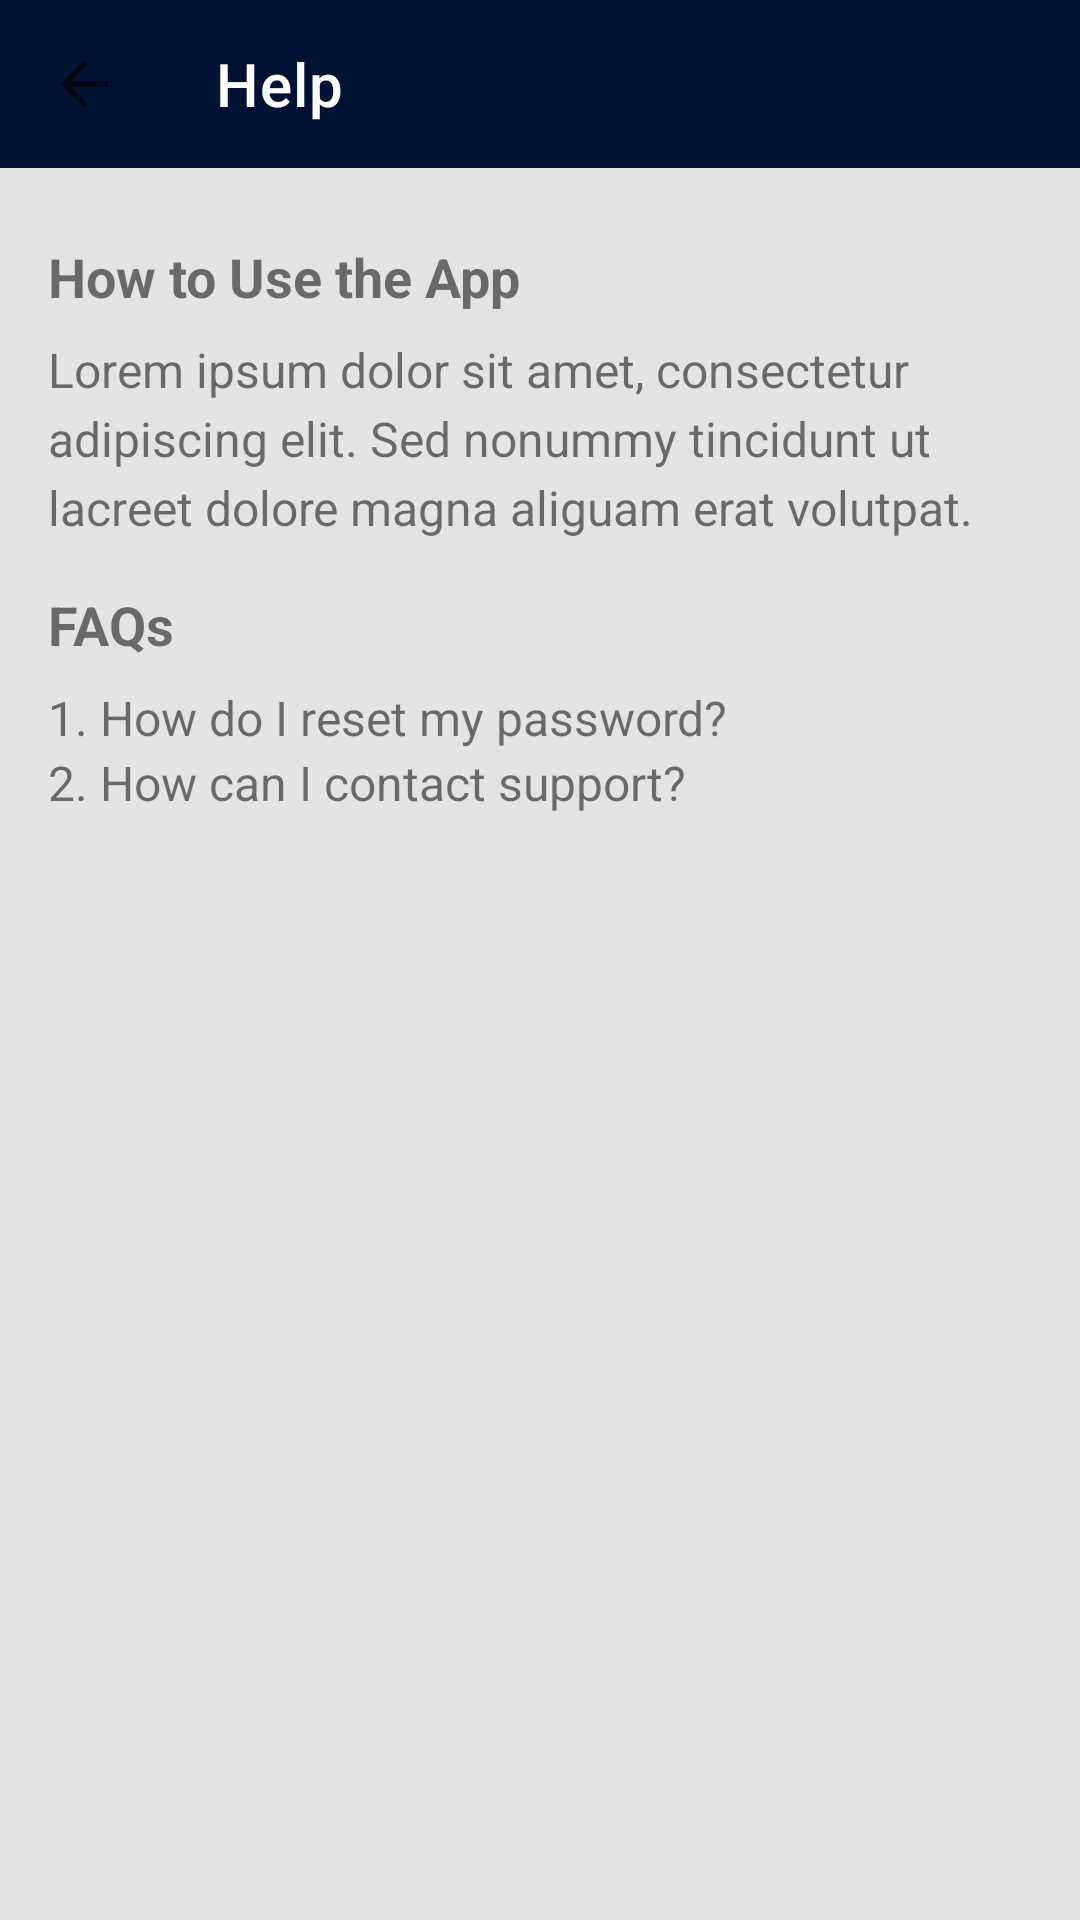

Here is an Android app screen rendered from its layout file. Give the layout XML and the strings, colors and styles it references.
<!-- AndroidManifest.xml: application theme Theme.Conference_Management -->
<!-- res/layout/activity_help.xml -->
<?xml version="1.0" encoding="utf-8"?>
<androidx.constraintlayout.widget.ConstraintLayout
    xmlns:android="http://schemas.android.com/apk/res/android"
    xmlns:app="http://schemas.android.com/apk/res-auto"
    xmlns:tools="http://schemas.android.com/tools"
    android:layout_width="match_parent"
    android:layout_height="match_parent"
    tools:context=".Help"
    android:background="#e4e4e4"
    >

    
    <androidx.appcompat.widget.Toolbar
        android:id="@+id/toolbar"
        android:layout_width="match_parent"
        android:layout_height="?attr/actionBarSize"
        android:background="?attr/colorPrimary"
        app:title="Help"
        app:titleTextColor="@android:color/white"
        app:navigationIcon="?android:attr/homeAsUpIndicator"
        app:layout_constraintTop_toTopOf="parent"
        app:layout_constraintStart_toStartOf="parent"
        app:layout_constraintEnd_toEndOf="parent" />

    
    <ScrollView
        android:layout_width="0dp"
        android:layout_height="0dp"
        app:layout_constraintTop_toBottomOf="@+id/toolbar"
        app:layout_constraintBottom_toBottomOf="parent"
        app:layout_constraintStart_toStartOf="parent"
        app:layout_constraintEnd_toEndOf="parent">

        <LinearLayout
            android:layout_width="match_parent"
            android:layout_height="wrap_content"
            android:orientation="vertical"
            android:padding="16dp">

            
            <TextView
                android:layout_width="match_parent"
                android:layout_height="wrap_content"
                android:text="How to Use the App"
                android:textSize="18sp"
                android:textStyle="bold"
                android:layout_marginTop="8dp"
                android:layout_marginBottom="8dp" />

            <TextView
                android:layout_width="match_parent"
                android:layout_height="wrap_content"
                android:text="Lorem ipsum dolor sit amet, consectetur adipiscing elit. Sed nonummy tincidunt ut lacreet dolore magna aliguam erat volutpat."
                android:lineSpacingExtra="4dp"
                android:textSize="16sp" />

            
            <TextView
                android:layout_width="match_parent"
                android:layout_height="wrap_content"
                android:text="FAQs"
                android:textSize="18sp"
                android:textStyle="bold"
                android:layout_marginTop="16dp"
                android:layout_marginBottom="8dp" />

            <TextView
                android:layout_width="match_parent"
                android:layout_height="wrap_content"
                android:text="1. How do I reset my password?"
                android:lineSpacingExtra="4dp"
                android:textSize="16sp" />

            <TextView
                android:layout_width="match_parent"
                android:layout_height="wrap_content"
                android:text="2. How can I contact support?"
                android:lineSpacingExtra="4dp"
                android:textSize="16sp" />

            

        </LinearLayout>
    </ScrollView>

</androidx.constraintlayout.widget.ConstraintLayout>
<!-- resources referenced by this layout -->
<resources>
  <style name="Theme.Conference_Management" parent="Theme.MaterialComponents.DayNight.NoActionBar">
          
          <item name="colorPrimary">#001233</item>
          <item name="colorPrimaryVariant">@color/purple_700</item>
          <item name="colorOnPrimary">@color/white</item>
          
          <item name="colorSecondary">@color/teal_200</item>
          <item name="colorSecondaryVariant">@color/teal_700</item>
          <item name="colorOnSecondary">@color/black</item>
          
          <item name="android:statusBarColor">?attr/colorPrimaryVariant</item>
          
      </style>
  <color name="purple_700">#FF3700B3</color>
  <color name="white">#FFFFFFFF</color>
  <color name="teal_200">#FF03DAC5</color>
  <color name="teal_700">#FF018786</color>
  <color name="black">#FF000000</color>
</resources>
